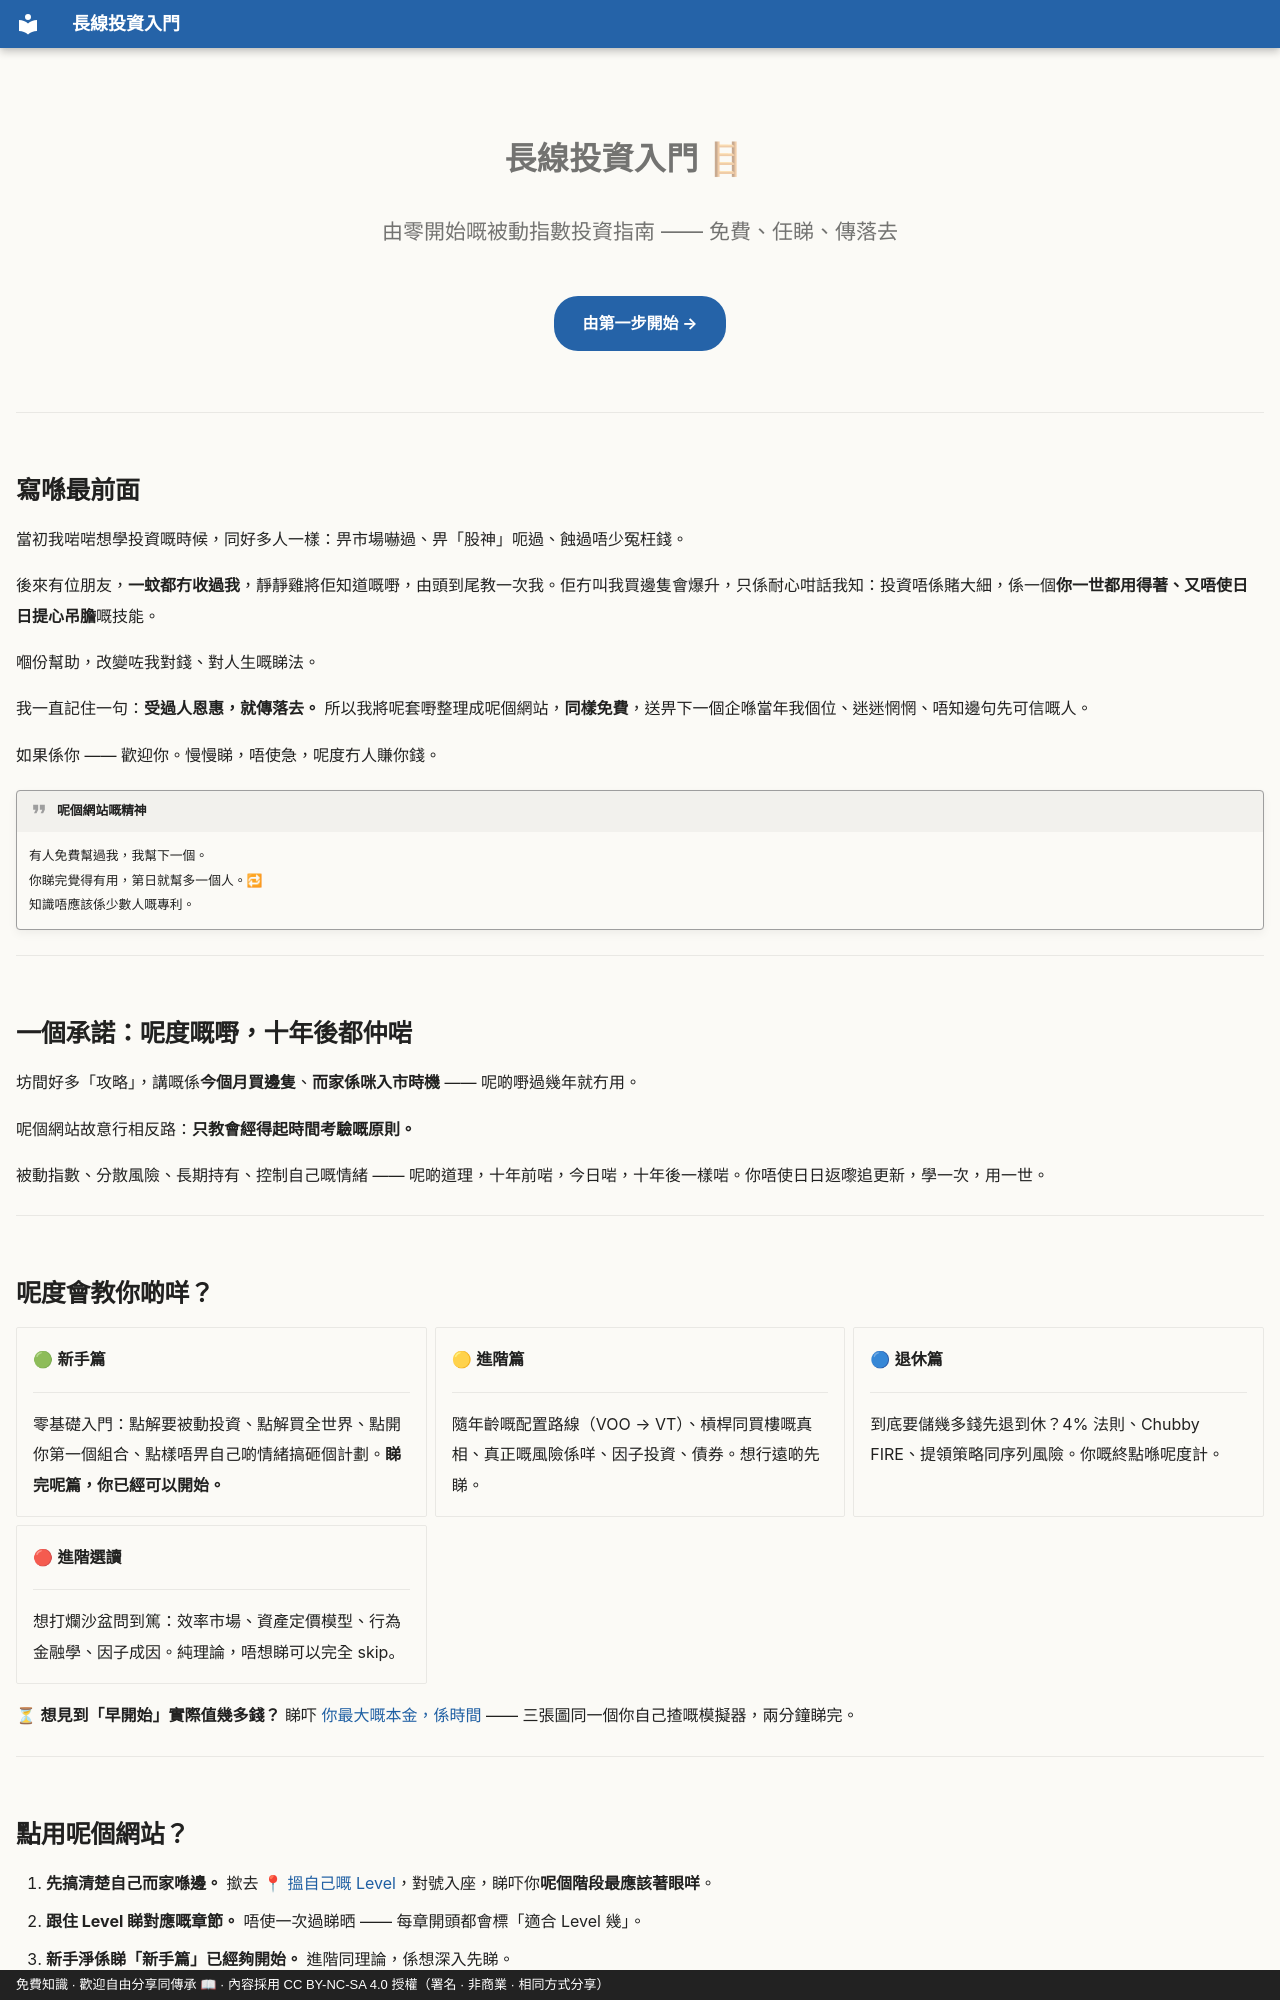

repository: OolongTea2025/long-term-investing · page: index.html · generator: mkdocs · copyright: 免費知識 · 歡迎自由分享同傳承 📖 · 內容採用 CC BY-NC-SA 4.0 授權（署名 · 非商業 · 相同方式分享）

---
hide:
  - navigation
  - toc
---

<div class="hero" markdown>

# 長線投資入門 🪜

<p class="tagline">由零開始嘅被動指數投資指南 —— 免費、任睇、傳落去</p>

[由第一步開始 →](level.md){ .cta }

</div>

<div id="resume-slot" class="resume-slot" style="display:none"></div>

---

## 寫喺最前面

當初我啱啱想學投資嘅時候，同好多人一樣：畀市場嚇過、畀「股神」呃過、蝕過唔少冤枉錢。

後來有位朋友，**一蚊都冇收過我**，靜靜雞將佢知道嘅嘢，由頭到尾教一次我。佢冇叫我買邊隻會爆升，只係耐心咁話我知：投資唔係賭大細，係一個**你一世都用得著、又唔使日日提心吊膽**嘅技能。

嗰份幫助，改變咗我對錢、對人生嘅睇法。

我一直記住一句：**受過人恩惠，就傳落去。** 所以我將呢套嘢整理成呢個網站，**同樣免費**，送畀下一個企喺當年我個位、迷迷惘惘、唔知邊句先可信嘅人。

如果係你 —— 歡迎你。慢慢睇，唔使急，呢度冇人賺你錢。

!!! quote "呢個網站嘅精神"
    有人免費幫過我，我幫下一個。<br>
    你睇完覺得有用，第日就幫多一個人。🔁<br>
    知識唔應該係少數人嘅專利。

---

## 一個承諾：呢度嘅嘢，十年後都仲啱

坊間好多「攻略」，講嘅係**今個月買邊隻**、**而家係咪入市時機** —— 呢啲嘢過幾年就冇用。

呢個網站故意行相反路：**只教會經得起時間考驗嘅原則。**

被動指數、分散風險、長期持有、控制自己嘅情緒 —— 呢啲道理，十年前啱，今日啱，十年後一樣啱。你唔使日日返嚟追更新，學一次，用一世。

---

## 呢度會教你啲咩？

<div class="grid cards" markdown>

-   🟢 **新手篇**

    ---

    零基礎入門：點解要被動投資、點解買全世界、點開你第一個組合、點樣唔畀自己啲情緒搞砸個計劃。**睇完呢篇，你已經可以開始。**

-   🟡 **進階篇**

    ---

    隨年齡嘅配置路線（VOO → VT）、槓桿同買樓嘅真相、真正嘅風險係咩、因子投資、債券。想行遠啲先睇。

-   🔵 **退休篇**

    ---

    到底要儲幾多錢先退到休？4% 法則、Chubby FIRE、提領策略同序列風險。你嘅終點喺呢度計。

-   🔴 **進階選讀**

    ---

    想打爛沙盆問到篤：效率市場、資產定價模型、行為金融學、因子成因。純理論，唔想睇可以完全 skip。

</div>

⏳ **想見到「早開始」實際值幾多錢？** 睇吓 [你最大嘅本金，係時間](時間.md) —— 三張圖同一個你自己揸嘅模擬器，兩分鐘睇完。

---
